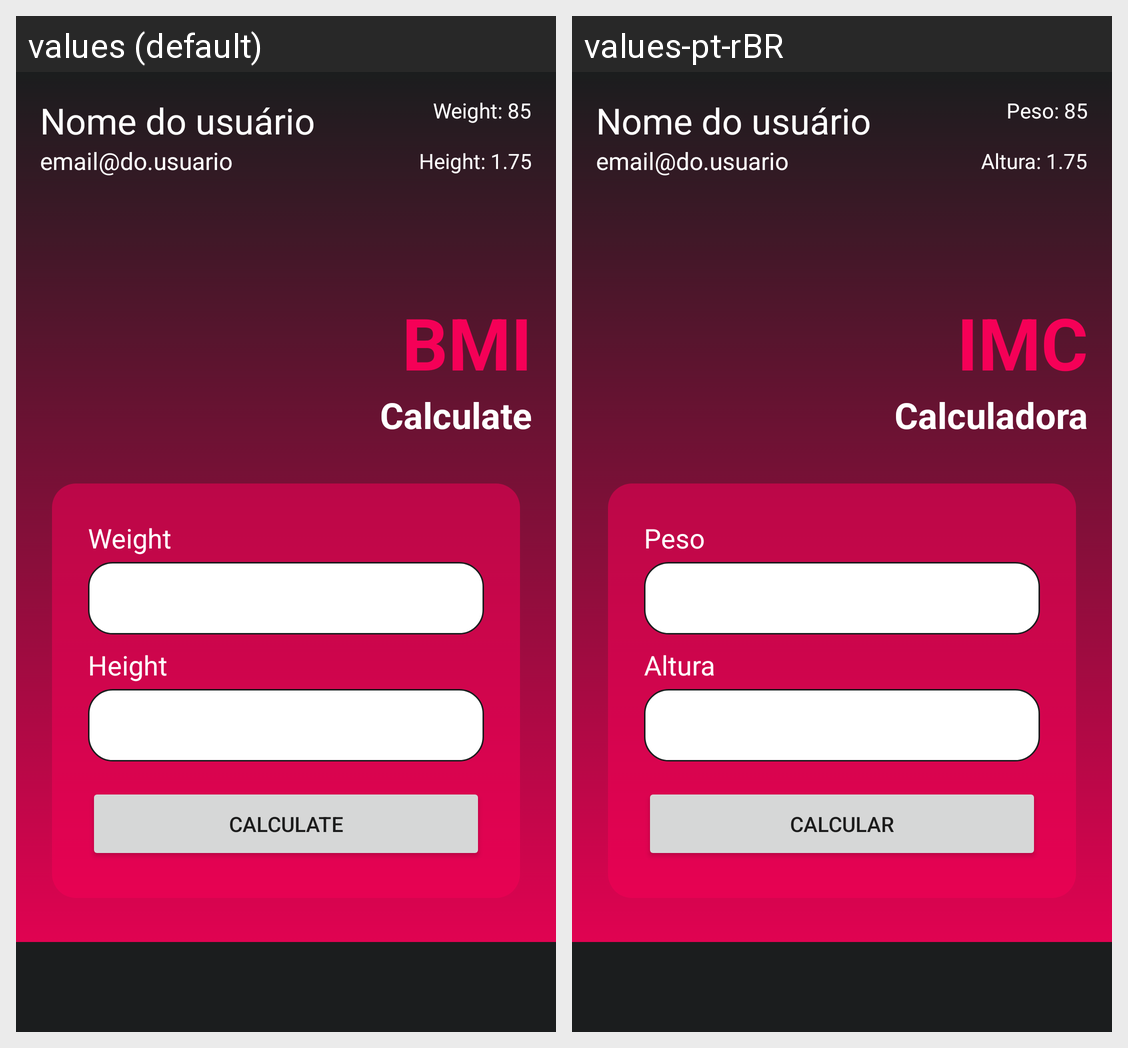

For this localized Android screen grid, give each drawn string resource with its value in every locale shown.
Android screen res/layout/activity_main.xml rendered under 2 locales, left to right: values (default), values-pt-rBR. Device: Nexus 5 (rendered at 1080×1920; each locale shown at half size, 540×960, under a caption strip naming it); theme Theme.LiveIMC.
Strings drawn on this screen, with the default value and each locale's value (text and hints the layout hard-codes, and strings that could not be matched under every locale, appear in the picture but are not listed):

weight
  values: Weight: 85
  values-pt-rBR: Peso: 85

height
  values: Height: 1.75
  values-pt-rBR: Altura: 1.75

title
  values: BMI
  values-pt-rBR: IMC

calc_title
  values: Calculate
  values-pt-rBR: Calculadora

weight_text
  values: Weight
  values-pt-rBR: Peso

height_text
  values: Height
  values-pt-rBR: Altura

calculate
  values: Calculate
  values-pt-rBR: Calcular
